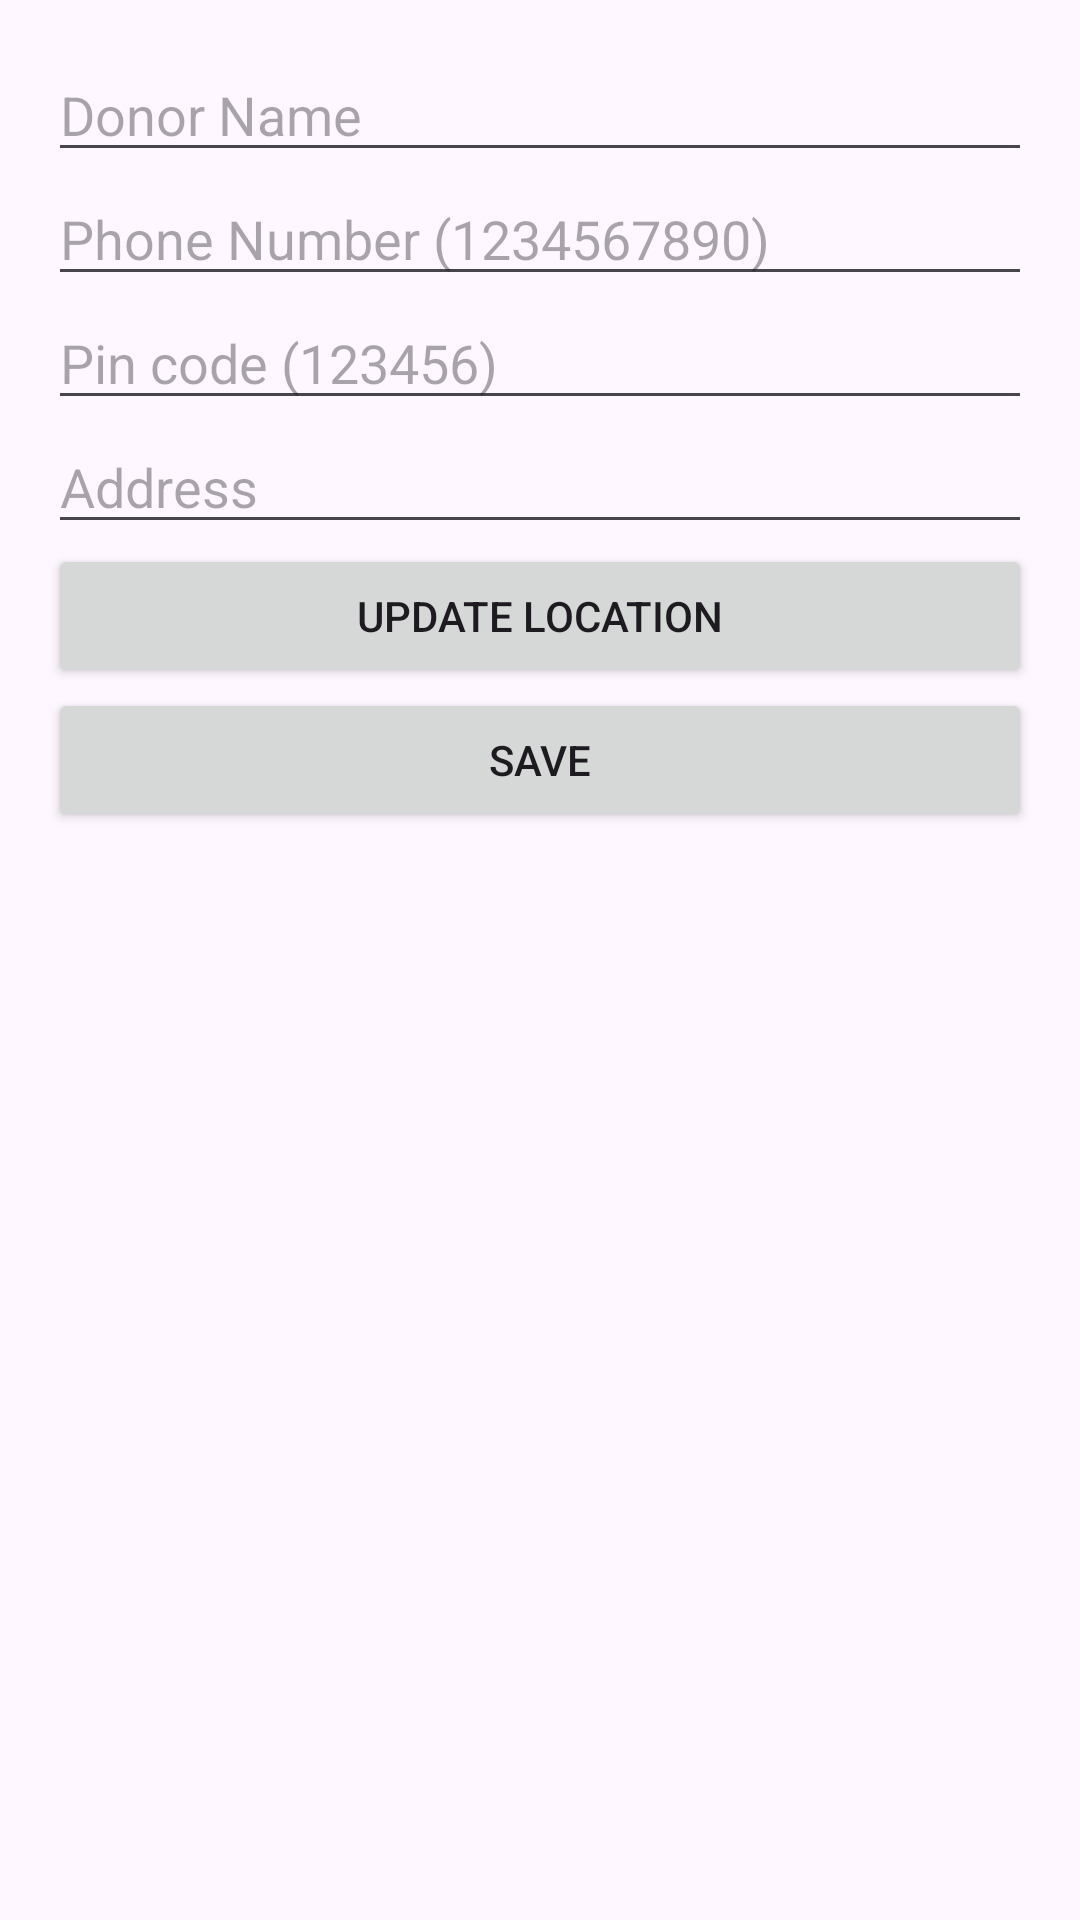

Produce the Android XML layout that renders to this screen, including the resource entries it uses.
<!-- AndroidManifest.xml: application theme Theme.DanVeer -->
<!-- res/layout/activity_donor_profile.xml -->
<?xml version="1.0" encoding="utf-8"?>
<LinearLayout xmlns:android="http://schemas.android.com/apk/res/android"
    android:layout_width="match_parent"
    android:layout_height="match_parent"
    android:orientation="vertical"
    android:padding="16dp">

    <EditText
        android:id="@+id/editDonorName"
        android:layout_width="match_parent"
        android:layout_height="wrap_content"
        android:hint="Donor Name" />

    <EditText
        android:id="@+id/editPhoneNumber"
        android:layout_width="match_parent"
        android:layout_height="wrap_content"
        android:hint="Phone Number (1234567890)"
        android:inputType="phone"
        android:minEms="10"
        android:maxEms="10"/>

    <EditText
        android:id="@+id/editPincode"
        android:layout_width="match_parent"
        android:layout_height="wrap_content"
        android:hint="Pin code (123456)"
        android:inputType="number"
        android:minEms="6"
        android:maxEms="6"/>

    <EditText
        android:id="@+id/editAddress"
        android:layout_width="match_parent"
        android:layout_height="wrap_content"
        android:hint="Address" />

    <Button
        android:layout_width="match_parent"
        android:layout_height="wrap_content"
        android:text="Update Location"
        android:id="@+id/updateLocation" />

    <Button
        android:layout_width="match_parent"
        android:layout_height="wrap_content"
        android:text="Save"
        android:id="@+id/saveButton" />
</LinearLayout>
<!-- resources referenced by this layout -->
<resources>
  <style name="Theme.DanVeer" parent="Base.Theme.DanVeer" />
  <style name="Base.Theme.DanVeer" parent="Theme.Material3.DayNight.NoActionBar">
          
          
      </style>
</resources>
